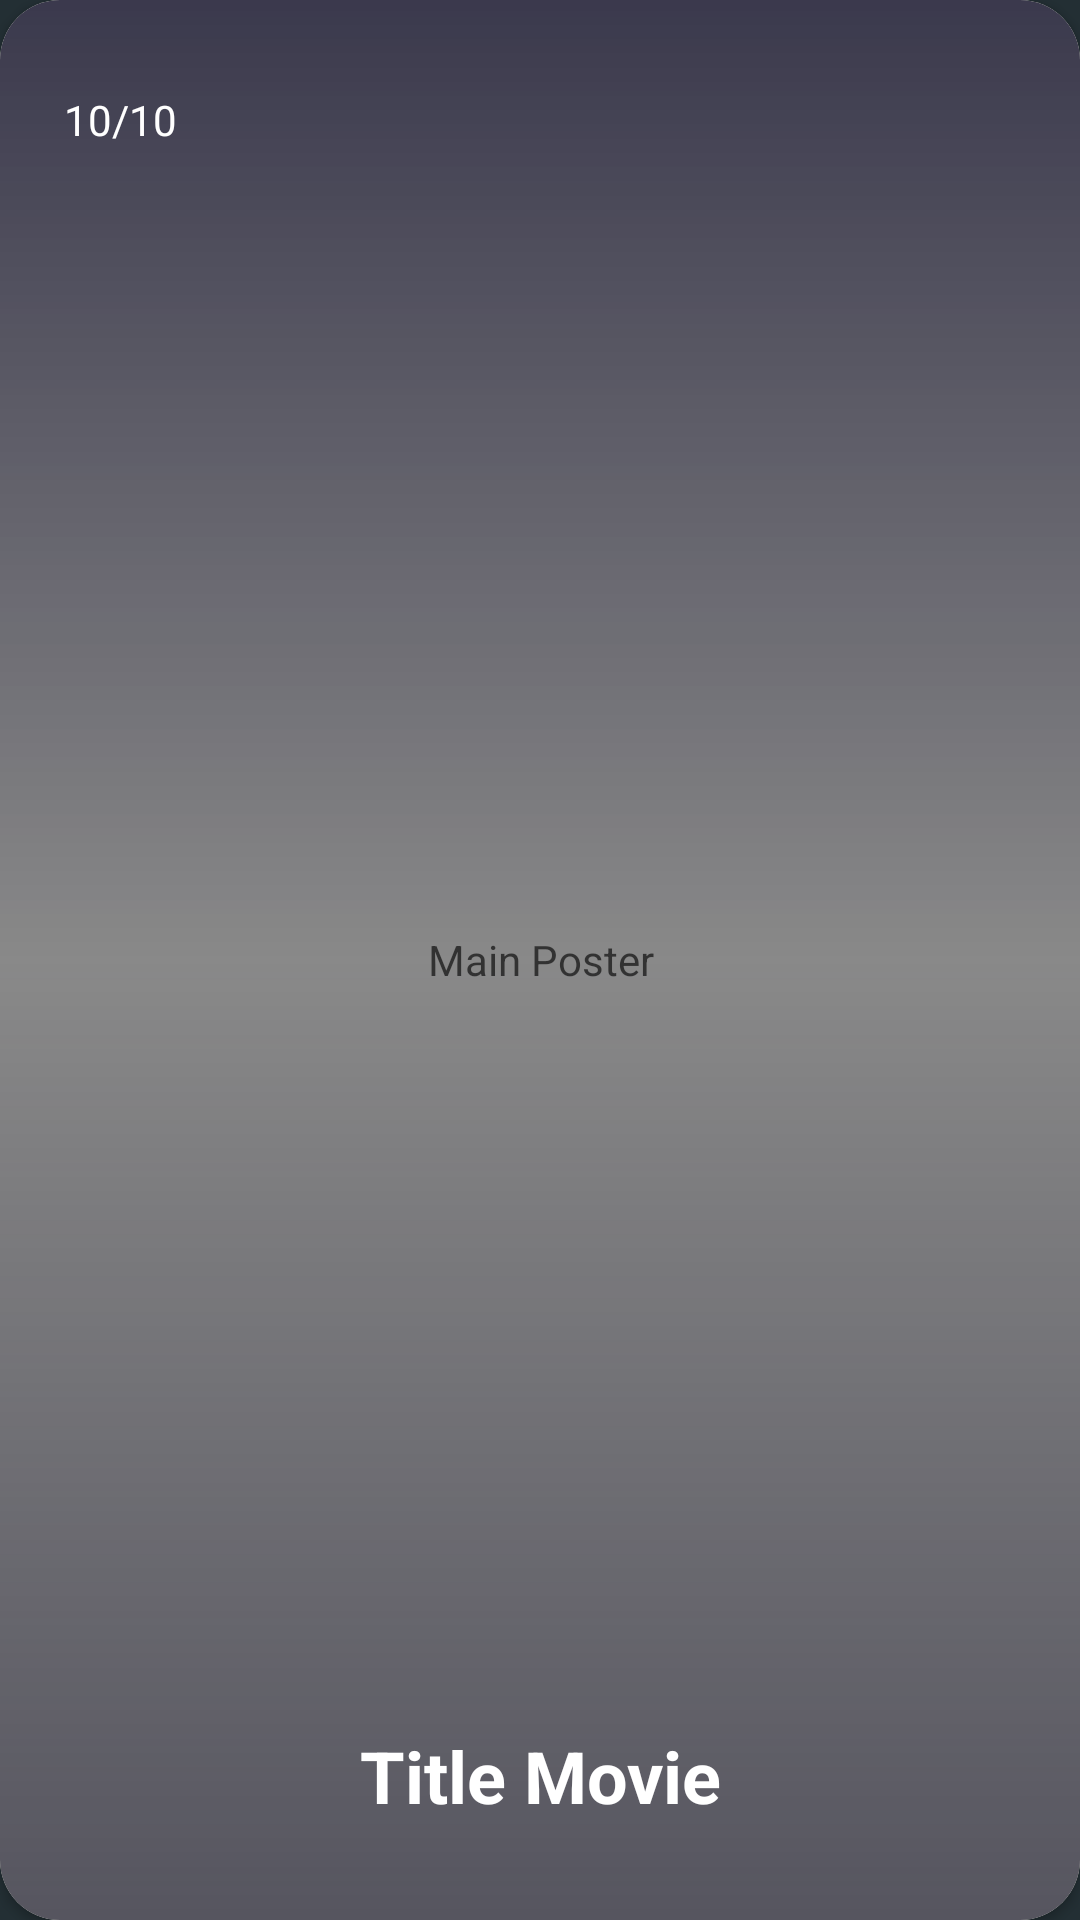

Layout XML and referenced resources for this Android screen:
<!-- AndroidManifest.xml: application theme Theme.Moovi -->
<!-- res/layout/movie_item_list.xml -->
<?xml version="1.0" encoding="utf-8"?>
<androidx.cardview.widget.CardView xmlns:android="http://schemas.android.com/apk/res/android"
    xmlns:app="http://schemas.android.com/apk/res-auto"
    android:id="@+id/card"
    android:layout_width="match_parent"
    android:layout_height="300dp"
    android:layout_marginStart="36dp"
    android:layout_marginTop="16dp"
    android:layout_marginEnd="36dp"
    android:layout_marginBottom="16dp"
    android:clickable="true"
    android:elevation="4dp"
    android:focusable="true"
    android:foreground="?attr/selectableItemBackground"
    app:cardCornerRadius="20dp"
    app:cardMaxElevation="4dp">

    <FrameLayout
        android:layout_width="match_parent"
        android:layout_height="match_parent">

        <com.makeramen.roundedimageview.RoundedImageView
            android:id="@+id/moviePoster"
            android:layout_width="match_parent"
            android:layout_height="match_parent"
            android:background="@color/cardview_dark_background"
            android:contentDescription="@string/image_poster"
            android:scaleType="centerCrop"
            android:src="@drawable/ic_launcher_background"
            app:riv_corner_radius="20dp" />

        <ImageView
            android:layout_width="match_parent"
            android:layout_height="match_parent"
            android:contentDescription="@string/image_poster"
            android:src="@drawable/rounded_background" />

        <androidx.constraintlayout.widget.ConstraintLayout
            android:layout_width="match_parent"
            android:layout_height="match_parent">

            <TextView
                android:id="@+id/title"
                android:layout_width="0dp"
                android:layout_height="wrap_content"
                android:layout_marginStart="24dp"
                android:layout_marginEnd="24dp"
                android:layout_marginBottom="32dp"
                android:text="@string/title"
                android:textAlignment="center"
                android:textColor="@color/white"
                android:textSize="24sp"
                android:textStyle="bold"
                app:layout_constraintBottom_toBottomOf="parent"
                app:layout_constraintEnd_toEndOf="parent"
                app:layout_constraintStart_toStartOf="parent" />

            <TextView
                android:id="@+id/userScore"
                android:layout_width="48dp"
                android:layout_height="48dp"
                android:layout_marginStart="16dp"
                android:layout_marginTop="16dp"
                android:layout_marginEnd="16dp"
                android:background="@drawable/score_background"
                android:gravity="center"
                android:text="@string/rating"
                android:textColor="@color/white"
                app:layout_constraintStart_toStartOf="parent"
                app:layout_constraintTop_toTopOf="parent" />

        </androidx.constraintlayout.widget.ConstraintLayout>

    </FrameLayout>

</androidx.cardview.widget.CardView>
<!-- resources referenced by this layout -->
<resources>
  <color name="white">#FFFFFFFF</color>
  <!-- drawable rounded_background (drawable) -->
  <?xml version="1.0" encoding="utf-8"?>
  <shape xmlns:android="http://schemas.android.com/apk/res/android">
      <corners android:radius="20dp" />
      <gradient
          android:angle="90"
          android:centerColor="#519E9E9E"
          android:endColor="#D82E2C43"
          android:startColor="#D84E4D59" />
  </shape>
  <string name="image_poster">Main Poster</string>
  <string name="rating">10/10</string>
  <string name="title">Title Movie</string>
  <style name="Theme.Moovi" parent="Theme.MaterialComponents.DayNight.NoActionBar">
          <item name="colorPrimary">@color/colorPrimary</item>
          <item name="colorPrimaryVariant">@color/colorPrimaryDark</item>
          <item name="colorOnPrimary">@color/white</item>
          <item name="colorSecondary">@color/grey</item>
          <item name="colorSecondaryVariant">@color/grey</item>
          <item name="colorOnSecondary">@color/black</item>
          <item name="android:statusBarColor" tools:targetApi="l">@color/colorPrimary</item>
          <item name="android:windowBackground">@color/colorPrimaryDark</item>
      </style>
  <color name="colorPrimary">#344955</color>
  <color name="colorPrimaryDark">#232F34</color>
  <color name="grey">#F4F4F4</color>
  <color name="black">#FF000000</color>
</resources>
